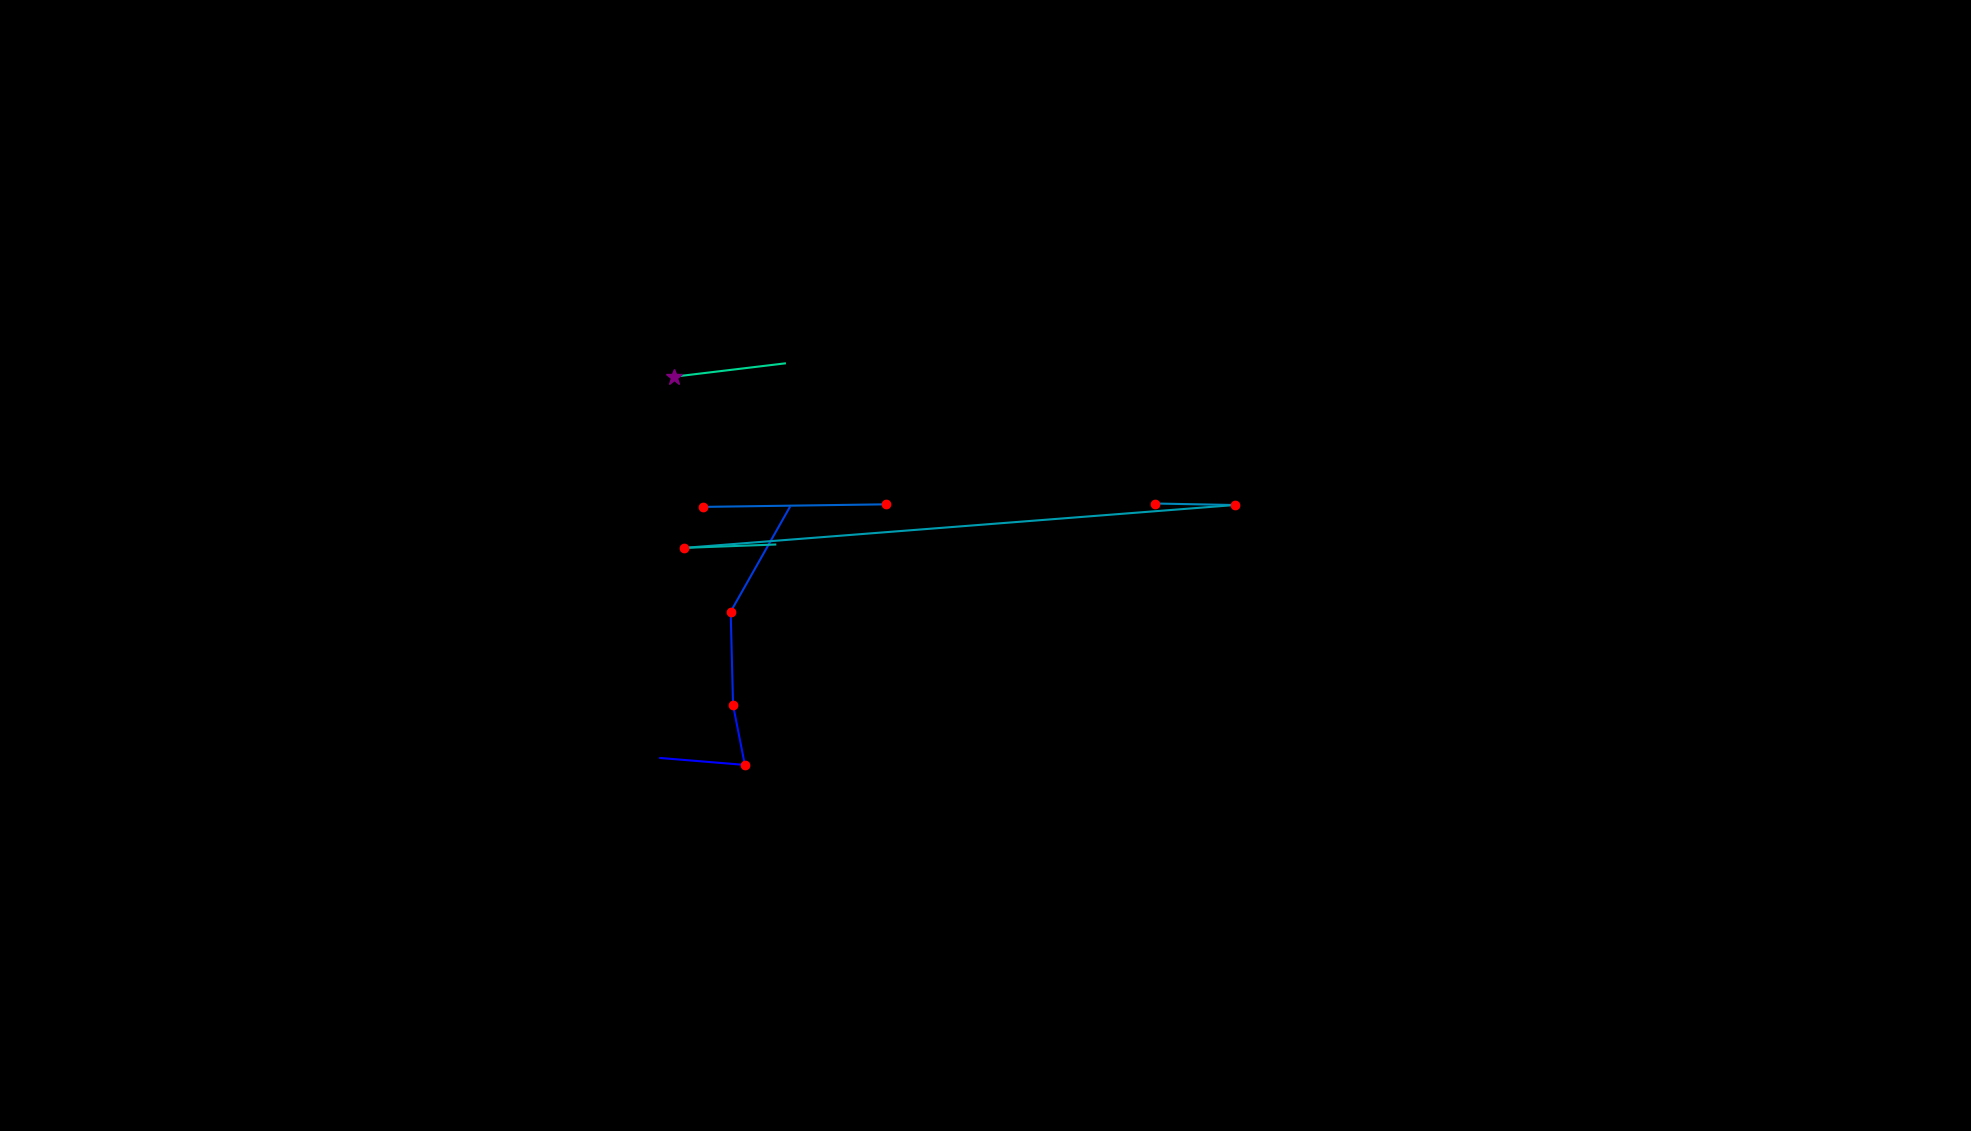

The data file committed next to this chart (first rows):
, fixation_id, timestamp, avg_gaze_x, avg_gaze_y, duration
0, 130.0, 37961, 857.4, 484.4, 48.2
1, 131.0, 38033, 967.3, 475.4, 156.7
2, 132.0, 38214, 952, 553.2, 132.6
3, 133.0, 38443, 948.9, 674.5, 144.6
4, 134.0, 38708, 1026, 809.9, 24.1
5, 140.0, 40467, 912.5, 810.5, 168.7
6, 141.0, 40925, 1151, 813.9, 132.6
7, 143.0, 41564, 1500, 814.9, 132.6
8, 144.0, 41841, 1604, 813, 132.6
9, 145.0, 42070, 888.5, 757.3, 144.6
10, 146.0, 42299, 1007, 761.6, 108.5
11, 149.0, 42938, 875.7, 979.7, 313.3
12, 150.0, 43299, 1019, 996.9, 96.41
